Photos from the image-classification dataset "dataset" in the GitHub repository ankitshanbhog/MediPlant. Its 13 classes are: aloe vera, amla, ashwagandha, ayapana, brahmi, gotu kola, moringa, multi vitamin plant, neem, rosemary, sarpagandha, tulsi, wood apple.

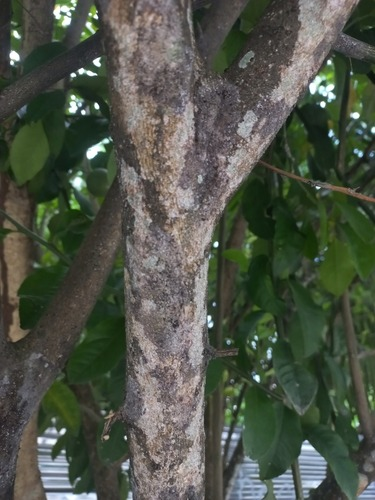
Label: wood apple

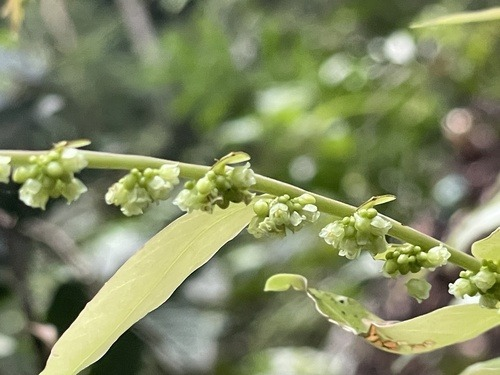
Label: multi vitamin plant

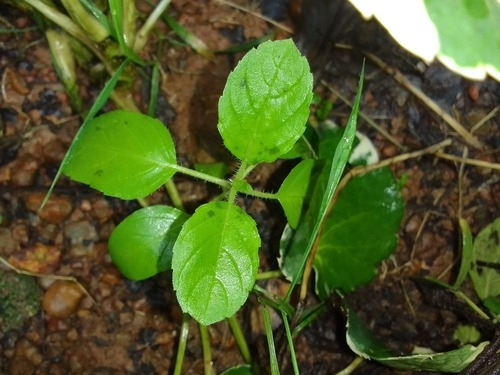
Label: tulsi

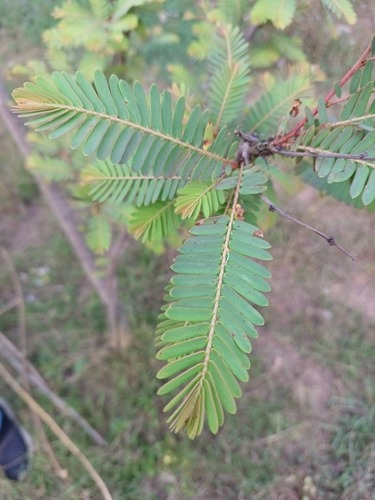
Label: amla

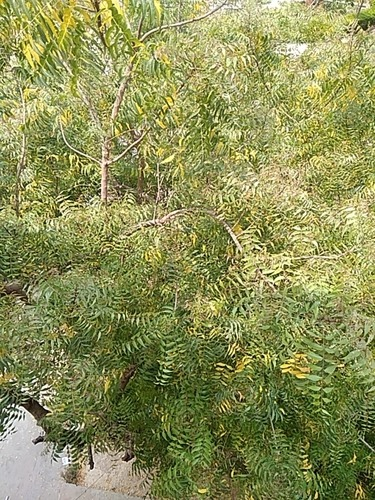
Label: neem

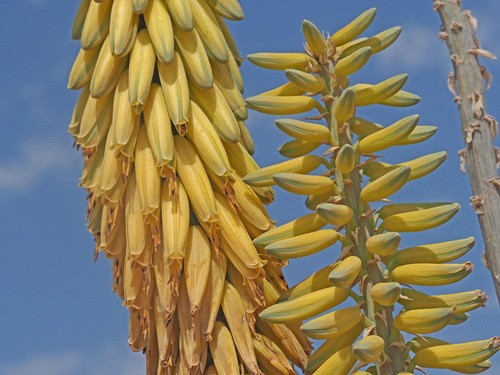
Label: aloe vera
